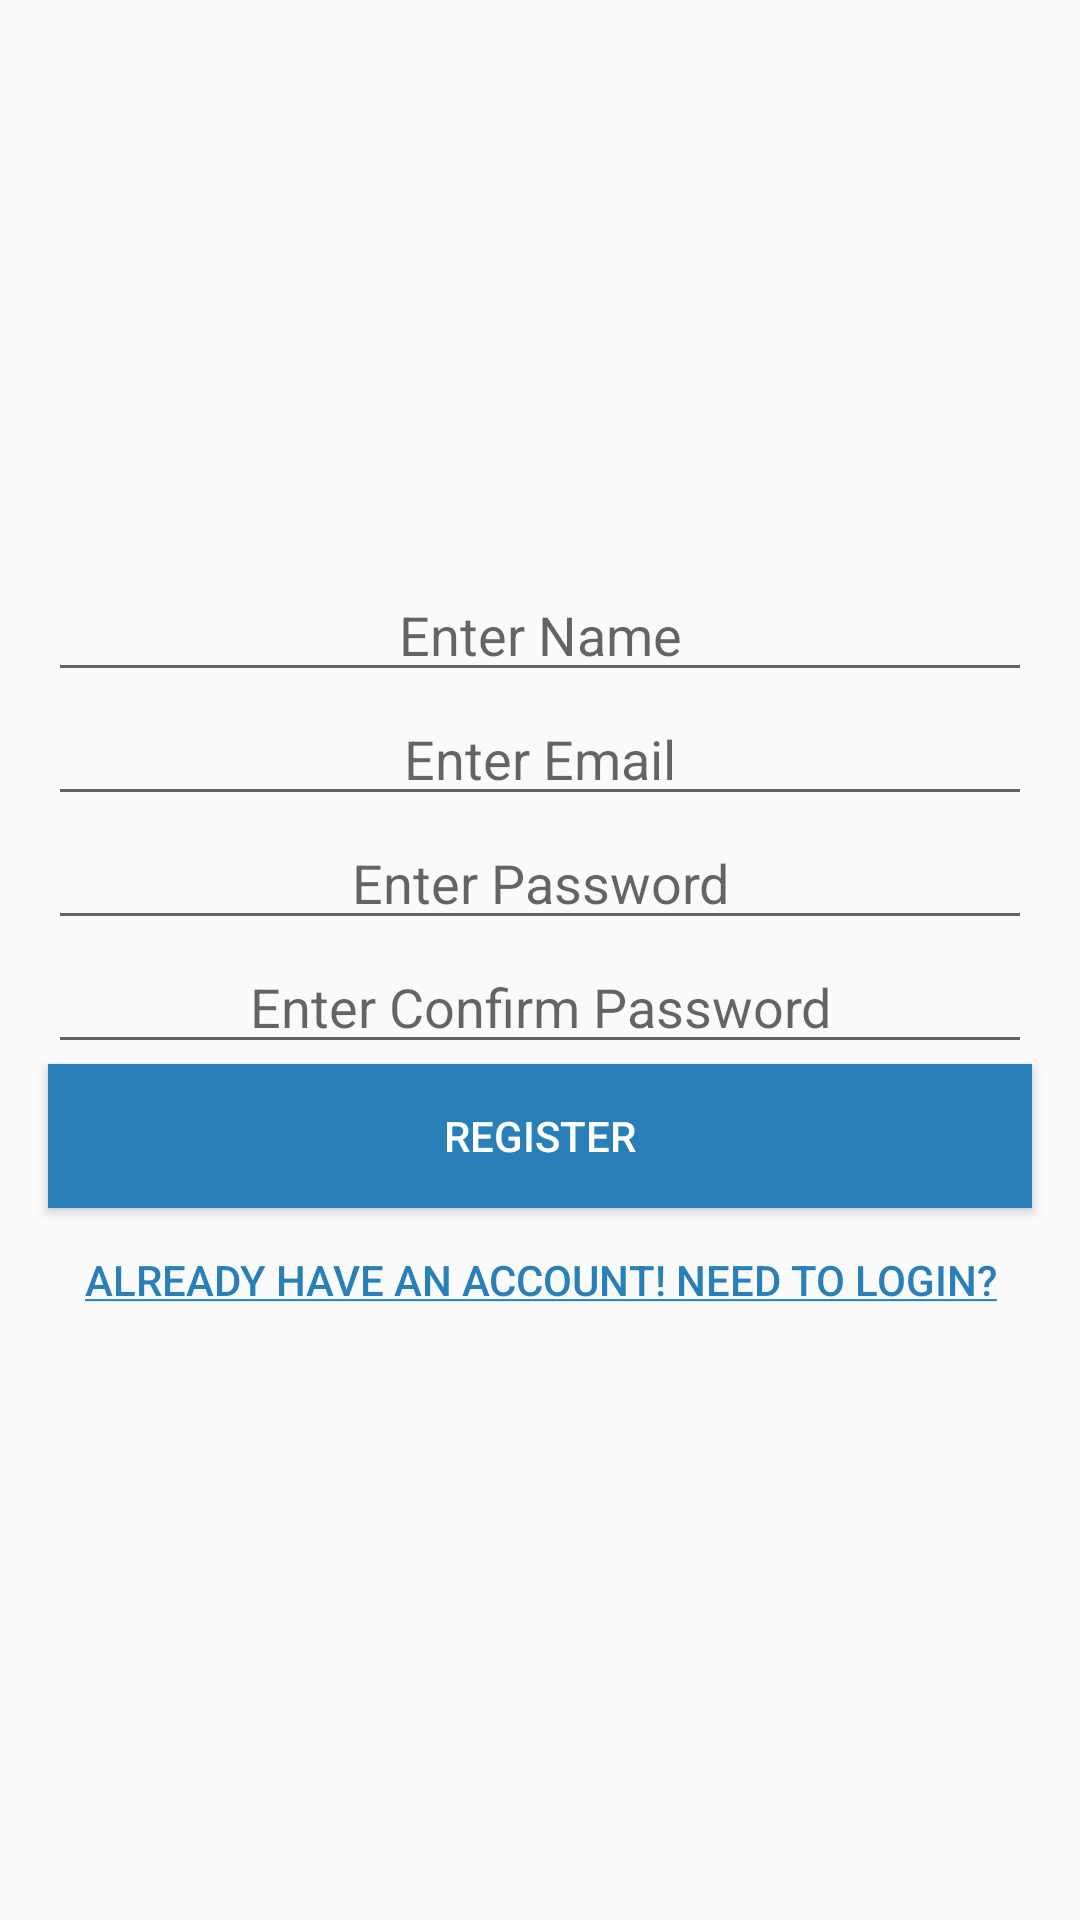

Write the Android layout XML for this screen, with the resource values it uses.
<!-- AndroidManifest.xml: application theme AppTheme -->
<!-- res/layout/activity_register.xml -->
<?xml version="1.0" encoding="utf-8"?>
<LinearLayout xmlns:android="http://schemas.android.com/apk/res/android"
    xmlns:tools="http://schemas.android.com/tools"
    android:layout_width="match_parent"
    android:layout_height="match_parent"
    android:orientation="vertical"
    android:gravity="center"
    tools:context=".RegisterActivity">

    <EditText
        android:id="@+id/register_name"
        android:layout_width="match_parent"
        android:layout_height="wrap_content"
        android:layout_marginLeft="16dp"
        android:layout_marginRight="16dp"
        android:gravity="center"
        android:hint="@string/enter_name"/>

    <EditText
        android:id="@+id/register_email"
        android:layout_width="match_parent"
        android:layout_height="wrap_content"
        android:layout_marginLeft="16dp"
        android:layout_marginRight="16dp"
        android:gravity="center"
        android:hint="@string/enter_email"/>

    <EditText
        android:id="@+id/register_password"
        android:layout_width="match_parent"
        android:layout_height="wrap_content"
        android:layout_marginLeft="16dp"
        android:layout_marginRight="16dp"
        android:inputType="textPassword"
        android:gravity="center"
        android:hint="@string/enter_password"/>

    <EditText
        android:id="@+id/register_confirmPassword"
        android:layout_width="match_parent"
        android:layout_height="wrap_content"
        android:layout_marginLeft="16dp"
        android:layout_marginRight="16dp"
        android:inputType="textPassword"
        android:gravity="center"
        android:hint="@string/enter_confirm_password"/>

    <Button
        android:id="@+id/register_btn"
        android:layout_width="match_parent"
        android:layout_height="wrap_content"
        android:layout_marginLeft="16dp"
        android:layout_marginRight="16dp"
        android:gravity="center"
        android:background="@color/colorBackground"
        android:textColor="@color/colorText"
        android:text="@string/register"/>

    <TextView
        android:id="@+id/register_login"
        android:layout_width="match_parent"
        android:layout_height="wrap_content"
        android:gravity="center"
        android:textColor="@color/colorBackground"
        android:text="@string/already_have_an_account_need_to_login"
        style="@style/Widget.AppCompat.Button.Borderless.Colored"/>

</LinearLayout>
<!-- resources referenced by this layout -->
<resources>
  <color name="colorBackground">#2980B9</color>
  <color name="colorText">#FFFFFF</color>
  <string name="already_have_an_account_need_to_login"><u>Already have an account! Need to Login?</u></string>
  <string name="enter_confirm_password">Enter Confirm Password</string>
  <string name="enter_email">Enter Email</string>
  <string name="enter_name">Enter Name</string>
  <string name="enter_password">Enter Password</string>
  <string name="register">REGISTER</string>
  <style name="AppTheme" parent="Theme.AppCompat.Light.DarkActionBar">
          
          <item name="colorPrimary">@color/colorPrimary</item>
          <item name="colorPrimaryDark">@color/colorPrimaryDark</item>
          <item name="colorAccent">@color/colorAccent</item>
      </style>
  <color name="colorPrimary">#6200EE</color>
  <color name="colorPrimaryDark">#3700B3</color>
  <color name="colorAccent">#03DAC5</color>
</resources>
